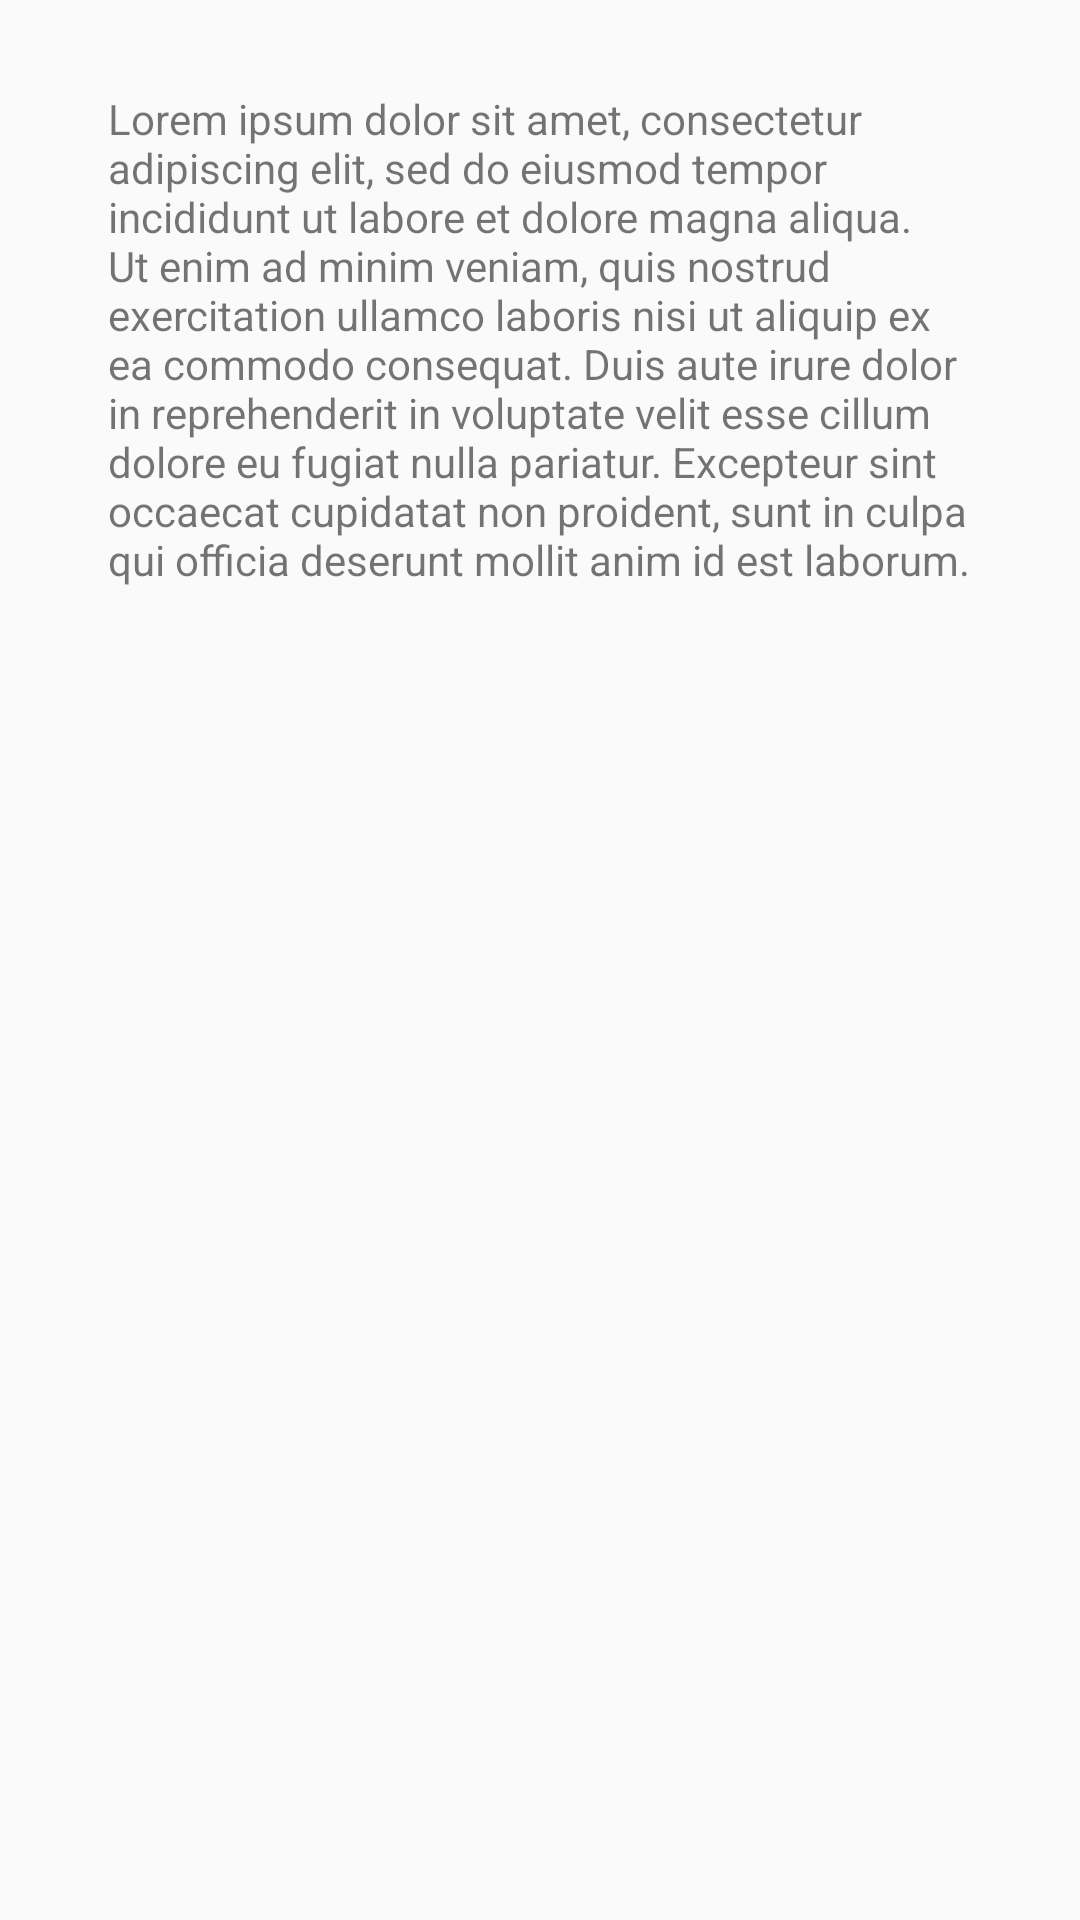

The Android layout XML behind this screen, and the referenced resources:
<!-- AndroidManifest.xml: application theme AppTheme -->
<!-- res/layout/activity_dados_empresas.xml -->
<?xml version="1.0" encoding="utf-8"?>
<ScrollView
    xmlns:android="http://schemas.android.com/apk/res/android"
    xmlns:app="http://schemas.aSndroid.com/apk/res-auto"
    xmlns:tools="http://schemas.android.com/tools"
    android:layout_width="match_parent"
    android:layout_height="match_parent"
    tools:context=".DadosEmpresas">


       <RelativeLayout
           android:layout_width="match_parent"
           android:layout_height="match_parent">

           <LinearLayout
               android:layout_width="match_parent"
               android:layout_height="match_parent"
               android:orientation="vertical"
               android:gravity="center_horizontal"
               android:padding="16dp">


               <ImageView
                   android:id="@+id/imagemEmpresa"
                   android:layout_width="wrap_content"
                   android:layout_height="wrap_content"
                   android:src="@drawable/empresa"/>
               
               <TextView
                   android:id="@+id/textoEmpresa"
                   android:layout_width="wrap_content"
                   android:layout_height="wrap_content"
                   android:layout_marginTop="14dp"
                   android:paddingLeft="20dp"
                   android:paddingRight="20dp"
                   android:text="Lorem ipsum dolor sit amet, consectetur adipiscing elit, sed do eiusmod tempor incididunt ut labore et dolore magna aliqua. Ut enim ad minim veniam, quis nostrud exercitation ullamco laboris nisi ut aliquip ex ea commodo consequat. Duis aute irure dolor in reprehenderit in voluptate velit esse cillum dolore eu fugiat nulla pariatur. Excepteur sint occaecat cupidatat non proident, sunt in culpa qui officia deserunt mollit anim id est laborum."/>

           </LinearLayout>
       </RelativeLayout>
</ScrollView>
<!-- resources referenced by this layout -->
<resources>
  <style name="AppTheme" parent="Theme.AppCompat.Light.DarkActionBar">
          
          <item name="colorPrimary">@color/colorAccent</item>
          <item name="colorPrimaryDark">@color/colorAccent</item>
          <item name="colorAccent">@color/colorAccent</item>
      </style>
  <color name="colorAccent">#FF4081</color>
</resources>
